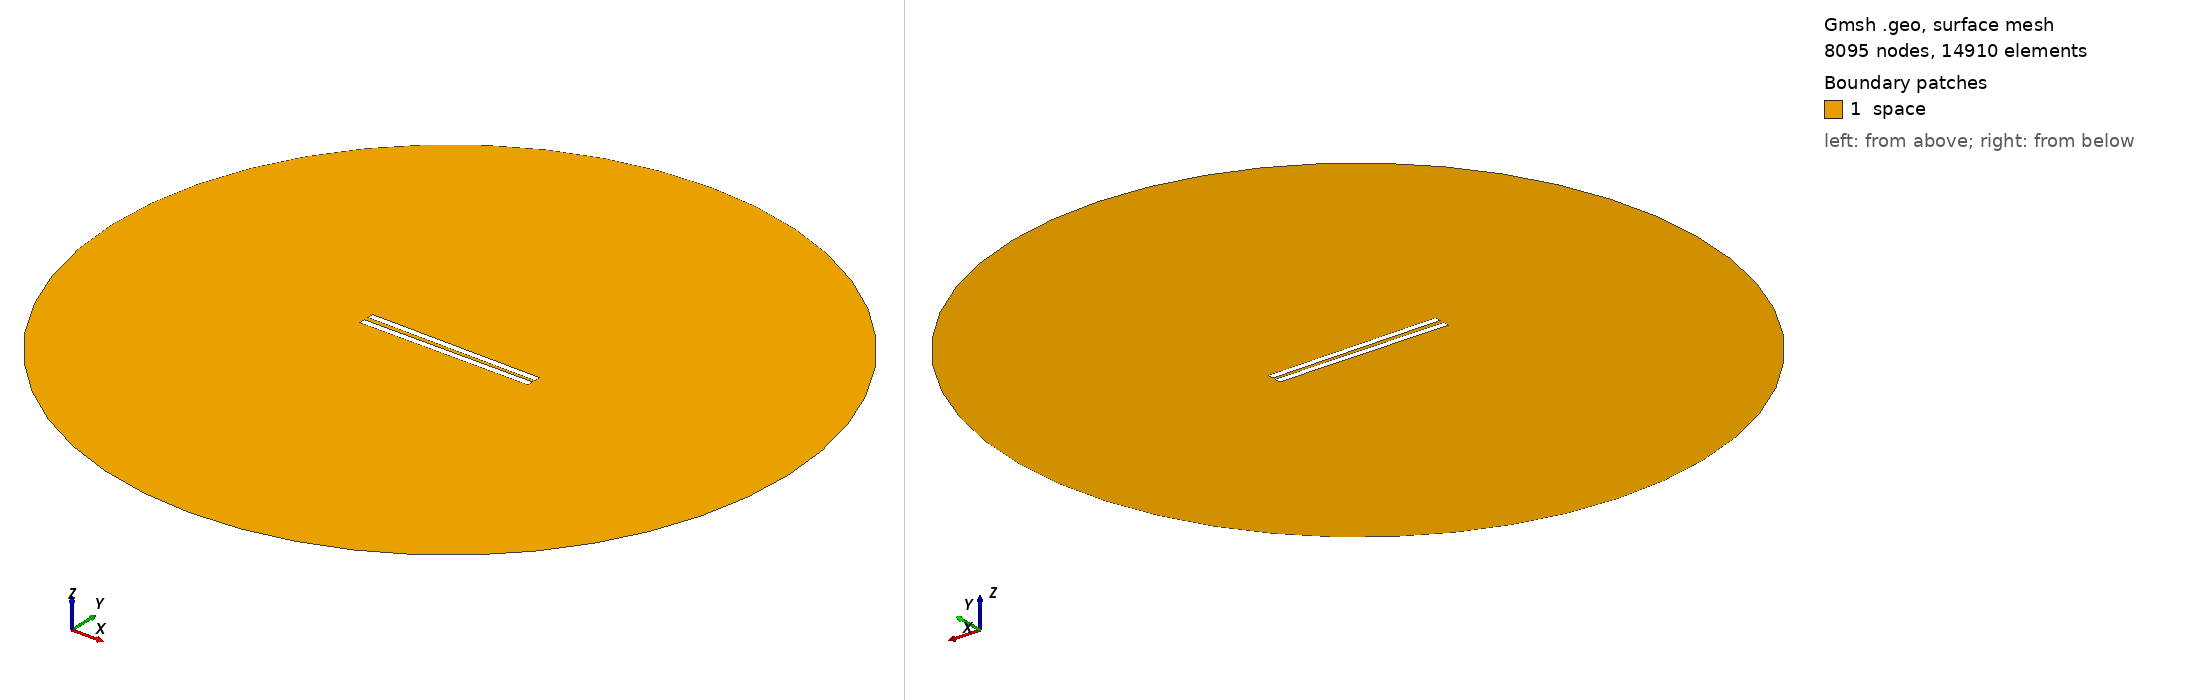

Gmsh geometry script, surface-meshed: 8095 nodes, 14910 surface elements. Boundary patches (legend numbers): 1 space. Left view from above one corner, right view from below the opposite corner. Legend entries are the model's physical surfaces. The drawing asked Gmsh for element sizes between 1% and 20% of the model's largest extent; the script's own settings can give other sizes.

=== 168.geo (drawn) ===
// Set the geometry kernel
SetFactory("OpenCASCADE");

//---------------------------------------
// Rectangles
//---------------------------------------

// Rectangle 1 (top)
Point(1) = {-49.84444444444444, 1.0833333333333333, 0, 1.0};
Point(2) = {49.84444444444444, 1.0833333333333333, 0, 1.0};
Point(3) = {49.84444444444444, 4.772222222222222, 0, 1.0};
Point(4) = {-49.84444444444444, 4.772222222222222, 0, 1.0};

Line(1) = {1, 2};
Line(2) = {2, 3};
Line(3) = {3, 4};
Line(4) = {4, 1};

Line Loop(1) = {1, 2, 3, 4};
Plane Surface(1) = {1};

Rotate { {0, 0, 1}, {0,  1.0833333333333333,  0}, -0.01 } {
  Surface{1};
}

// Rectangle 2 (bottom)
Point(5) = {-49.84444444444444, -1.0833333333333333, 0, 1.0};
Point(6) = {49.84444444444444, -1.0833333333333333, 0, 1.0};
Point(7) = {49.84444444444444, -4.772222222222222, 0, 1.0};
Point(8) = {-49.84444444444444, -4.772222222222222, 0, 1.0};

Line(5) = {5, 6};
Line(6) = {6, 7};
Line(7) = {7, 8};
Line(8) = {8, 5};

Line Loop(2) = {5, 6, 7, 8};
Plane Surface(2) = {2}; 


//---------------------------------------
// Circle
//---------------------------------------

// Define points
Point(9) = {0, 0, 0};        // Center
Point(10) = {200, 0, 0};     // Start point
Point(11) = {0, 200, 0};     // 90 degrees
Point(12) = {-200, 0, 0};    // 180 degrees
Point(13) = {0, -200, 0};    // 270 degrees

// Define circle arcs (each needs start, center, end)
Circle(9) = {10, 9, 11};
Circle(10) = {11, 9, 12};
Circle(11) = {12, 9, 13};
Circle(12) = {13, 9, 10};

// Define curve loop and surface if needed
Curve Loop(3) = {9, 10, 11, 12};
Surface(3) = {3};

//---------------------------------------
// Define Physical Groups
//---------------------------------------                

//--- Physical Curves
// Physical groups for boundaries
Physical Line("force_segment", 10) = {1};
Physical Line("upper_plate", 11) = {2, 3, 4};
Physical Line("lower_plate", 12) = {5, 6, 7, 8};
Physical Line("boundary", 20) = {9, 10, 11, 12};

// Subtract Rectangles from Circle
BooleanDifference{ Surface{3}; Delete; }{ Surface{1}; Surface{2}; Delete; }
//--- Physical Surfaces
Physical Surface("space", 30) = {3};


//---------------------------------------
// Fine mesh near the plates
//--------------------------------------- 

// Define a distance field for mesh refinement
Field[1] = Distance;
Field[1].CurvesList = {1, 2, 3, 4, 5, 6, 7, 8};  // Rectangle curves
Field[1].NumPointsPerCurve = 200;

c = 0.3;
// Define threshold field to control mesh size based on distance to attractor
Field[2] = Threshold;
Field[2].IField = 1;
Field[2].LcMin = c; // Minimum element size near the attractor
Field[2].LcMax = 100*c;  // Maximum element size away from the attractor
Field[2].DistMin = 0.01;
Field[2].DistMax = 40;

Background Field = 2;

//---------------------------------------
// 6. Generate the Mesh
//---------------------------------------
Mesh 2;  // 2D mesh generation
